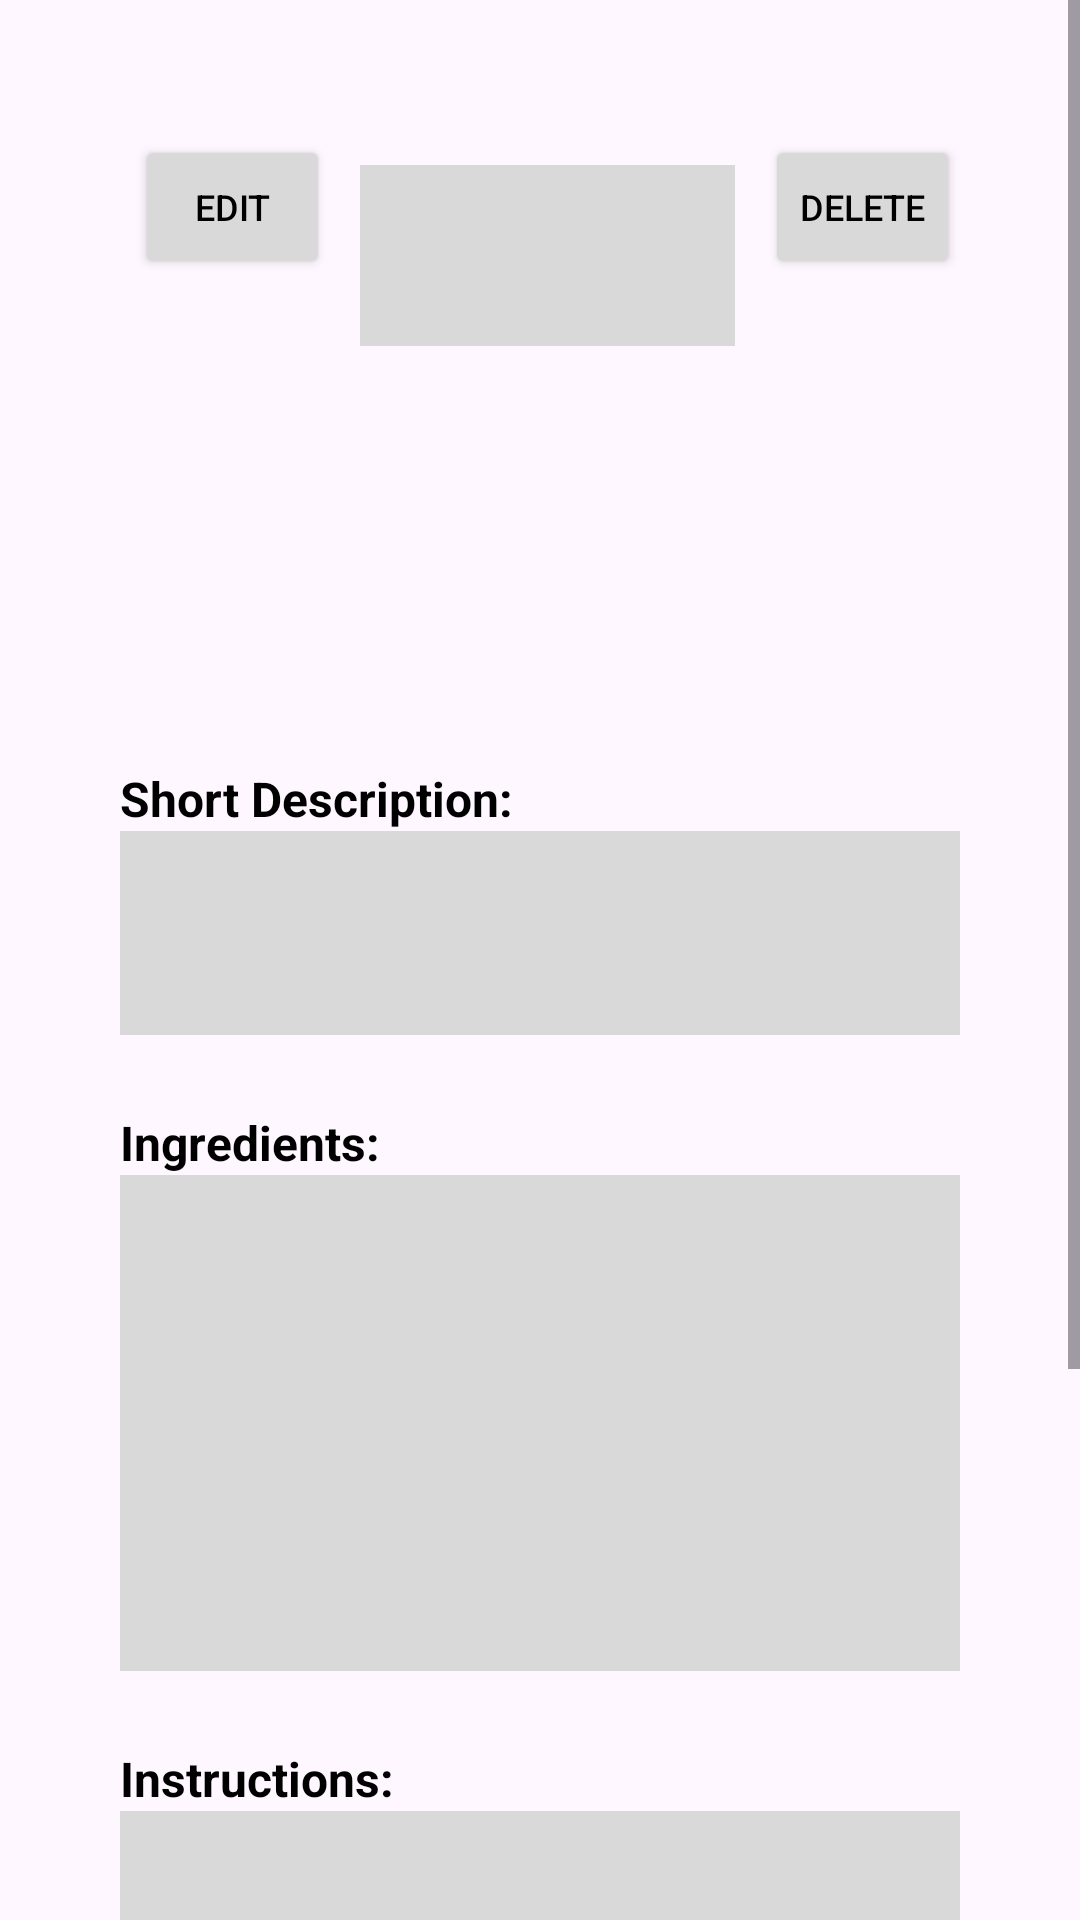

Reconstruct the res/layout file that produces this screen, plus the resources it refers to.
<!-- AndroidManifest.xml: application theme Theme.LadleLibrary -->
<!-- res/layout/fragment_view_recipe.xml -->
<?xml version="1.0" encoding="utf-8"?>
<layout xmlns:android="http://schemas.android.com/apk/res/android"
    xmlns:tools="http://schemas.android.com/tools"
    xmlns:app="http://schemas.android.com/apk/res-auto">
    <data>
        <variable
            name="viewModel"
            type="co.uk.bbk.ladlelibrary.MainViewModel" />
    </data>
    <FrameLayout
        android:layout_width="match_parent"
        android:layout_height="match_parent"
        tools:context=".ViewRecipeFragment">

        
        <ScrollView
            android:id="@+id/scroll_view_viewing"
            android:layout_width="match_parent"
            android:layout_height="match_parent">

            
            <androidx.constraintlayout.widget.ConstraintLayout
                android:layout_width="match_parent"
                android:layout_height="wrap_content"
                android:padding="40dp">

                
                <Button
                    android:id="@+id/edit_button"
                    android:layout_width="65dp"
                    android:layout_height="48dp"
                    android:text="@string/edit_button_text"
                    android:textSize="12sp"
                    android:backgroundTint="@color/secondary"
                    android:textColor="@color/black"
                    android:padding="4dp"
                    android:layout_margin="5dp"
                    app:layout_constraintTop_toTopOf="parent"
                    app:layout_constraintStart_toStartOf="parent" />

                
                <TextView
                    android:id="@+id/recipe_title"
                    android:layout_width="0dp"
                    android:layout_height="wrap_content"
                    android:textSize="30sp"
                    android:textStyle="bold"
                    android:gravity="center"
                    android:padding="10dp"
                    android:background="@color/secondary"
                    android:layout_margin="10dp"
                    app:layout_constraintStart_toEndOf="@id/edit_button"
                    app:layout_constraintEnd_toStartOf="@+id/delete_button_view"
                    app:layout_constraintTop_toTopOf="@id/edit_button" />

                
                <Button
                    android:id="@+id/delete_button_view"
                    android:layout_width="65dp"
                    android:layout_height="48dp"
                    android:text="@string/delete_button_text"
                    android:textSize="12sp"
                    android:backgroundTint="@color/secondary"
                    android:textColor="@color/black"
                    android:padding="4dp"
                    app:layout_constraintTop_toTopOf="@id/edit_button"
                    app:layout_constraintEnd_toEndOf="parent" />

                
                <ImageView
                    android:id="@+id/recipe_photo_view"
                    android:layout_width="90dp"
                    android:layout_height="90dp"
                    android:background="@drawable/circle"
                    android:textColor="@color/black"
                    android:padding="4dp"
                    android:scaleType="centerCrop"
                    android:clipToOutline="true"
                    android:contentDescription="@string/photo_label_text"
                    android:layout_marginTop="25dp"
                    app:layout_constraintTop_toBottomOf="@id/recipe_title"
                    app:layout_constraintStart_toStartOf="parent"
                    app:layout_constraintEnd_toEndOf="parent"/>

                
                <TextView
                    android:id="@+id/description_label"
                    android:layout_width="0dp"
                    android:layout_height="wrap_content"
                    android:text="@string/description_label_text"
                    android:textStyle="bold"
                    android:textColor="@color/black"
                    android:textSize="16sp"
                    app:layout_constraintTop_toBottomOf="@id/recipe_photo_view"
                    app:layout_constraintStart_toStartOf="parent"
                    android:layout_marginTop="25dp"/>
                
                <TextView
                    android:id="@+id/recipe_description"
                    android:layout_width="0dp"
                    android:layout_height="wrap_content"
                    android:minLines="2"
                    android:padding="10dp"
                    android:textSize="19sp"
                    android:background="@color/secondary"
                    app:layout_constraintTop_toBottomOf="@id/description_label"
                    app:layout_constraintStart_toStartOf="parent"
                    app:layout_constraintEnd_toEndOf="parent"/>

                
                <TextView
                    android:id="@+id/ingredients_label"
                    android:layout_width="0dp"
                    android:layout_height="wrap_content"
                    android:text="@string/ingredients_label_text"
                    android:textStyle="bold"
                    android:textColor="@color/black"
                    android:textSize="16sp"
                    app:layout_constraintTop_toBottomOf="@id/recipe_description"
                    app:layout_constraintStart_toStartOf="parent"
                    android:layout_marginTop="25dp"/>

                
                <TextView
                    android:id="@+id/ingredients"
                    android:layout_width="0dp"
                    android:layout_height="wrap_content"
                    android:minLines="6"
                    android:padding="10dp"
                    android:textSize="20sp"
                    android:background="@color/secondary"
                    app:layout_constraintTop_toBottomOf="@id/ingredients_label"
                    app:layout_constraintStart_toStartOf="parent"
                    app:layout_constraintEnd_toEndOf="parent"/>

                
                <TextView
                    android:id="@+id/instructions_label"
                    android:layout_width="0dp"
                    android:layout_height="wrap_content"
                    android:text="@string/instructions_label_text"
                    android:textStyle="bold"
                    android:textColor="@color/black"
                    android:textSize="16sp"
                    app:layout_constraintTop_toBottomOf="@id/ingredients"
                    app:layout_constraintStart_toStartOf="parent"
                    android:layout_marginTop="25dp"/>

                
                <TextView
                    android:id="@+id/instructions"
                    android:layout_width="0dp"
                    android:layout_height="wrap_content"
                    android:minLines="6"
                    android:padding="10dp"
                    android:textSize="20sp"
                    android:background="@color/secondary"
                    app:layout_constraintTop_toBottomOf="@id/instructions_label"
                    app:layout_constraintStart_toStartOf="parent"
                    app:layout_constraintEnd_toEndOf="parent"/>

                
                <TextView
                    android:id="@+id/category_label"
                    android:layout_width="0dp"
                    android:layout_height="wrap_content"
                    android:text="@string/category_label_text"
                    android:textStyle="bold"
                    android:textColor="@color/black"
                    android:textSize="16sp"
                    app:layout_constraintTop_toBottomOf="@id/instructions"
                    app:layout_constraintStart_toStartOf="parent"
                    android:layout_marginTop="25dp"/>

                
                <TextView
                    android:id="@+id/category"
                    android:layout_width="wrap_content"
                    android:layout_height="wrap_content"
                    android:background="@color/secondary"
                    android:padding="10dp"
                    android:textSize="16sp"
                    app:layout_constraintTop_toBottomOf="@id/category_label"
                    app:layout_constraintStart_toStartOf="parent" />
            </androidx.constraintlayout.widget.ConstraintLayout>
        </ScrollView>
    </FrameLayout>
</layout>
<!-- resources referenced by this layout -->
<resources>
  <color name="black">#FF000000</color>
  <color name="secondary">#D9D9D9</color>
  <string name="category_label_text">Category:</string>
  <string name="delete_button_text">Delete</string>
  <string name="description_label_text">Short Description:</string>
  <string name="edit_button_text">Edit</string>
  <string name="ingredients_label_text">Ingredients:</string>
  <string name="instructions_label_text">Instructions:</string>
  <string name="photo_label_text">Photo (optional):</string>
  <style name="Theme.LadleLibrary" parent="Base.Theme.LadleLibrary" />
  <style name="Base.Theme.LadleLibrary" parent="Theme.Material3.DayNight.NoActionBar">
          
          <item name="android:windowLightStatusBar">true</item>
          
          
      </style>
</resources>
